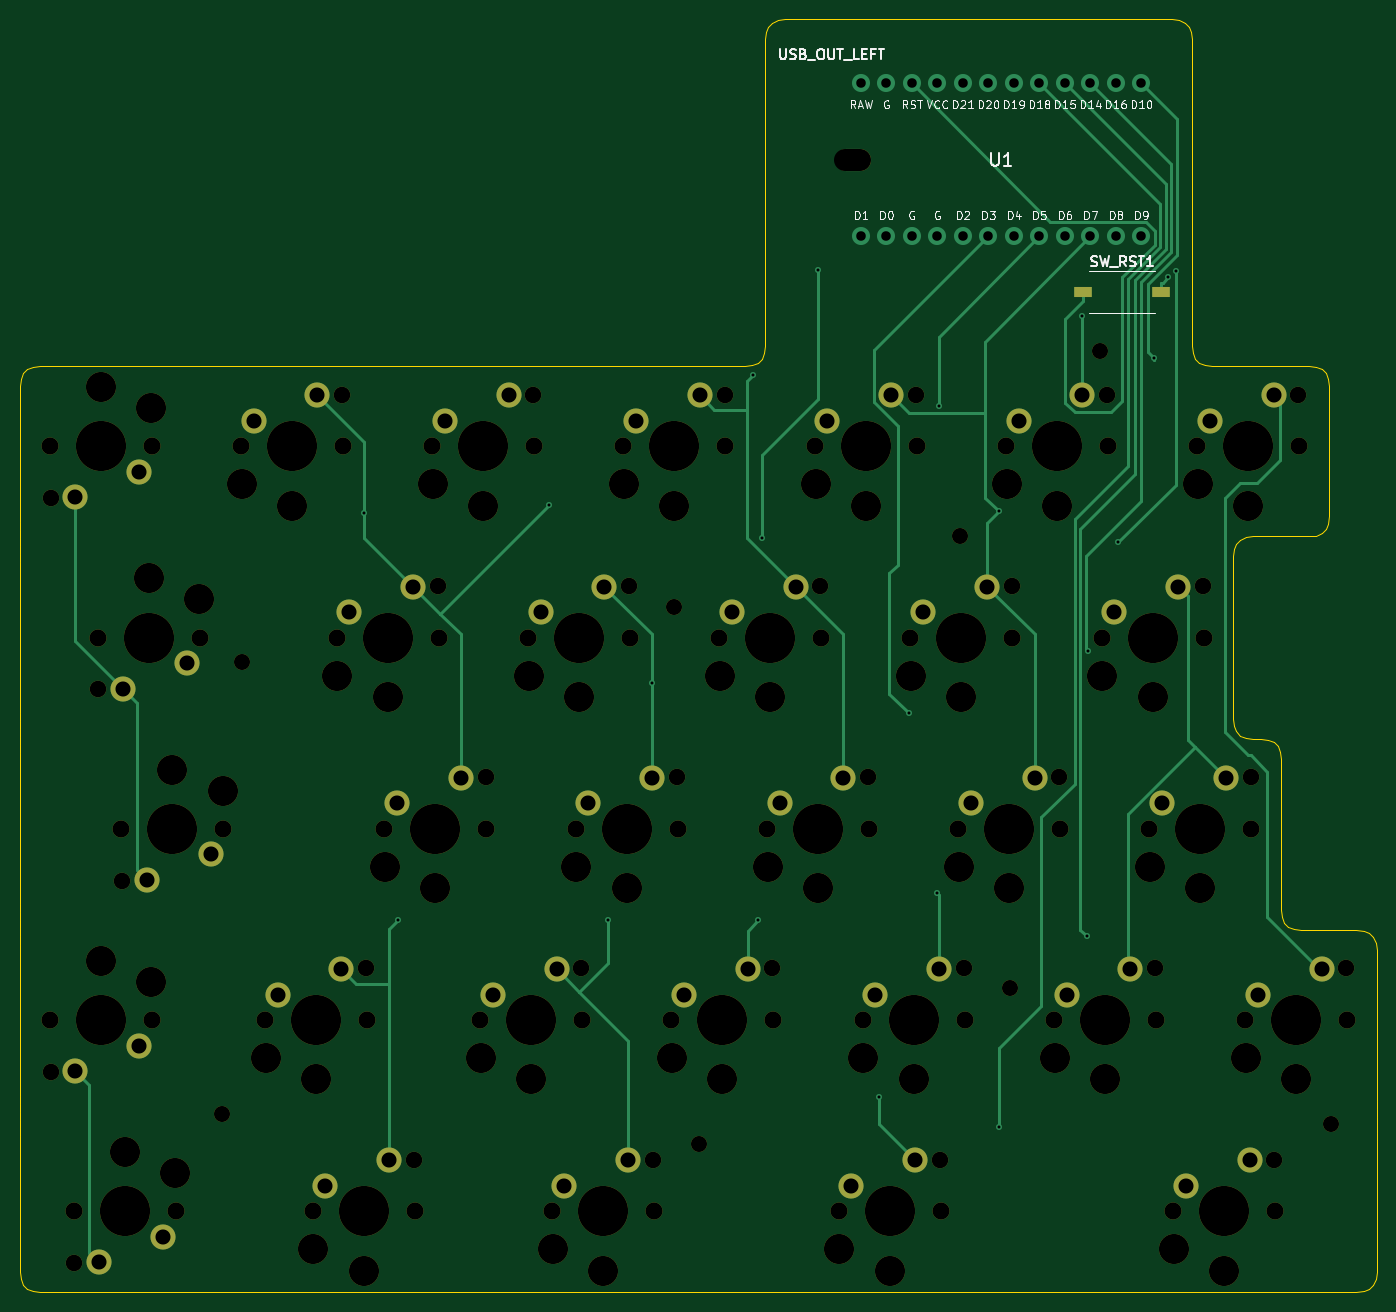
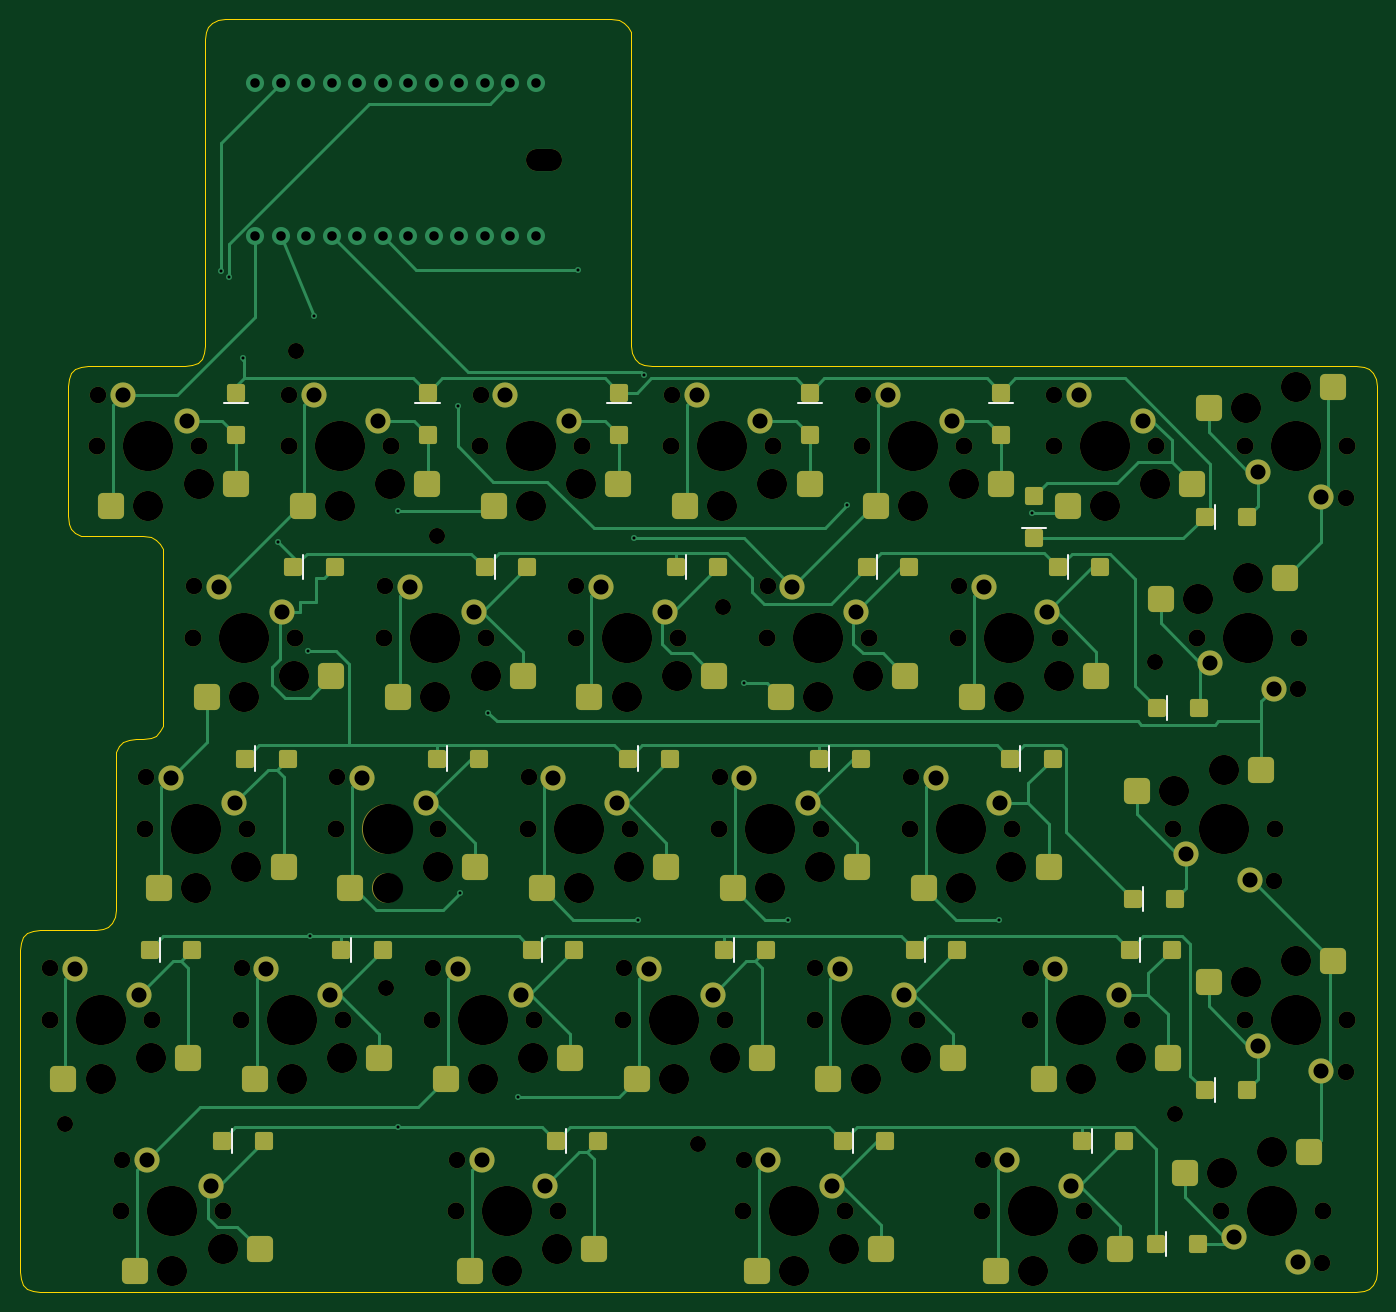
Circuit board: 12 layer files. Board 135.1 x 126.8 mm.
- bottom_copper: kc2_left-x3-v2-B_Cu.gbl (34045 bytes)
- bottom_mask: kc2_left-x3-v2-B_Mask.gbs (14056 bytes)
- paste: kc2_left-x3-v2-B_Paste.gbp (5881 bytes)
- bottom_silk: kc2_left-x3-v2-B_Silkscreen.gbo (16013 bytes)
- outline: kc2_left-x3-v2-Edge_Cuts.gm1 (6241 bytes)
- top_copper: kc2_left-x3-v2-F_Cu.gtl (13430 bytes)
- top_mask: kc2_left-x3-v2-F_Mask.gts (9058 bytes)
- paste: kc2_left-x3-v2-F_Paste.gtp (568 bytes)
- top_silk: kc2_left-x3-v2-F_Silkscreen.gto (94809 bytes)
- drill: kc2_left-x3-v2-NPTH.drl (3953 bytes)
- drill: kc2_left-x3-v2-PTH.drl (2241 bytes)
- drill: kc2_left-x3-v2-drill-report.txt (949 bytes)

=== bottom_copper: kc2_left-x3-v2-B_Cu.gbl (34045 bytes, source omitted) ===
=== bottom_mask: kc2_left-x3-v2-B_Mask.gbs (14056 bytes, source omitted) ===
=== paste: kc2_left-x3-v2-B_Paste.gbp (5881 bytes, source omitted) ===
=== bottom_silk: kc2_left-x3-v2-B_Silkscreen.gbo (16013 bytes, source omitted) ===
=== outline: kc2_left-x3-v2-Edge_Cuts.gm1 ===
%TF.GenerationSoftware,KiCad,Pcbnew,10.0.3*%
%TF.CreationDate,2026-08-25T02:24:56+09:00*%
%TF.ProjectId,kc2_left-x3-v2,6b63325f-6c65-4667-942d-78332d76322e,draft-v2*%
%TF.SameCoordinates,Original*%
%TF.FileFunction,Profile,NP*%
%FSLAX46Y46*%
G04 Gerber Fmt 4.6, Leading zero omitted, Abs format (unit mm)*
G04 Created by KiCad (PCBNEW 10.0.3) date 2026-08-25 02:24:56*
%MOMM*%
%LPD*%
G01*
G04 APERTURE LIST*
%TA.AperFunction,Profile*%
%ADD10C,0.100000*%
%TD*%
G04 APERTURE END LIST*
D10*
X35000000Y-71500000D02*
X35080000Y-70780000D01*
X35000000Y-85050000D02*
X35000000Y-71500000D01*
X35000000Y-85850000D02*
X35000000Y-85050000D01*
X35000000Y-86650000D02*
X35000000Y-85850000D01*
X35000000Y-87450000D02*
X35000000Y-86650000D01*
X35000000Y-88250000D02*
X35000000Y-87450000D01*
X35000000Y-89050000D02*
X35000000Y-88250000D01*
X35000000Y-104100000D02*
X35000000Y-89050000D01*
X35000000Y-104900000D02*
X35000000Y-104100000D01*
X35000000Y-105700000D02*
X35000000Y-104900000D01*
X35000000Y-106500000D02*
X35000000Y-105700000D01*
X35000000Y-107300000D02*
X35000000Y-106500000D01*
X35000000Y-108100000D02*
X35000000Y-107300000D01*
X35000000Y-123150000D02*
X35000000Y-108100000D01*
X35000000Y-123950000D02*
X35000000Y-123150000D01*
X35000000Y-124750000D02*
X35000000Y-123950000D01*
X35000000Y-125550000D02*
X35000000Y-124750000D01*
X35000000Y-126350000D02*
X35000000Y-125550000D01*
X35000000Y-127150000D02*
X35000000Y-126350000D01*
X35000000Y-142200000D02*
X35000000Y-127150000D01*
X35000000Y-143000000D02*
X35000000Y-142200000D01*
X35000000Y-143800000D02*
X35000000Y-143000000D01*
X35000000Y-144600000D02*
X35000000Y-143800000D01*
X35000000Y-145400000D02*
X35000000Y-144600000D01*
X35000000Y-146200000D02*
X35000000Y-145400000D01*
X35000000Y-159750000D02*
X35000000Y-146200000D01*
X35080000Y-70780000D02*
X35320000Y-70220000D01*
X35080000Y-160470000D02*
X35000000Y-159750000D01*
X35320000Y-70220000D02*
X35720000Y-69820000D01*
X35320000Y-161030000D02*
X35080000Y-160470000D01*
X35720000Y-69820000D02*
X36280000Y-69580000D01*
X35720000Y-161430000D02*
X35320000Y-161030000D01*
X36280000Y-69580000D02*
X37000000Y-69500000D01*
X36280000Y-161670000D02*
X35720000Y-161430000D01*
X37000000Y-69500000D02*
X107212500Y-69500000D01*
X37000000Y-161750000D02*
X36280000Y-161670000D01*
X107212500Y-69500000D02*
X107932500Y-69420000D01*
X107932500Y-69420000D02*
X108492500Y-69180000D01*
X108492500Y-69180000D02*
X108892500Y-68780000D01*
X108892500Y-68780000D02*
X109132500Y-68220000D01*
X109132500Y-68220000D02*
X109212500Y-67500000D01*
X109212500Y-37000000D02*
X109292500Y-36279999D01*
X109212500Y-67500000D02*
X109212500Y-37000000D01*
X109292500Y-36279999D02*
X109532500Y-35720000D01*
X109532500Y-35720000D02*
X109932500Y-35320000D01*
X109932500Y-35320000D02*
X110492500Y-35080000D01*
X110492500Y-35080000D02*
X111212500Y-35000000D01*
X111212500Y-35000000D02*
X149712500Y-35000000D01*
X149712500Y-35000000D02*
X150432500Y-35079999D01*
X150432500Y-35079999D02*
X150992500Y-35320000D01*
X150992500Y-35320000D02*
X151392499Y-35720000D01*
X151392499Y-35720000D02*
X151632500Y-36280000D01*
X151632500Y-36280000D02*
X151712500Y-37000000D01*
X151712500Y-37000000D02*
X151712500Y-67500000D01*
X151712500Y-67500000D02*
X151792500Y-68220000D01*
X151792500Y-68220000D02*
X152032500Y-68780000D01*
X152032500Y-68780000D02*
X152432500Y-69180000D01*
X152432500Y-69180000D02*
X152992500Y-69420000D01*
X152992500Y-69420000D02*
X153712500Y-69500000D01*
X153712500Y-69500000D02*
X163350000Y-69500000D01*
X155825000Y-88500000D02*
X155825000Y-104650000D01*
X155825000Y-104650000D02*
X155905000Y-105370000D01*
X155905000Y-87780000D02*
X155825000Y-88500000D01*
X155905000Y-105370000D02*
X156145000Y-105930000D01*
X156145000Y-87220000D02*
X155905000Y-87780000D01*
X156145000Y-105930000D02*
X156545000Y-106330000D01*
X156545000Y-86820000D02*
X156145000Y-87220000D01*
X156545000Y-106330000D02*
X157105000Y-106570000D01*
X157105000Y-86580000D02*
X156545000Y-86820000D01*
X157105000Y-106570000D02*
X157825000Y-106650000D01*
X157825000Y-86500000D02*
X157105000Y-86580000D01*
X157825000Y-106650000D02*
X158587500Y-106650000D01*
X158587500Y-106650000D02*
X159307500Y-106730000D01*
X159307500Y-106730000D02*
X159867500Y-106970000D01*
X159867500Y-106970000D02*
X160267500Y-107370000D01*
X160267500Y-107370000D02*
X160507500Y-107930000D01*
X160507500Y-107930000D02*
X160587500Y-108650000D01*
X160587500Y-108650000D02*
X160587500Y-123700000D01*
X160587500Y-123700000D02*
X160667500Y-124420000D01*
X160667500Y-124420000D02*
X160907500Y-124980000D01*
X160907500Y-124980000D02*
X161307500Y-125380000D01*
X161307500Y-125380000D02*
X161867500Y-125620000D01*
X161867500Y-125620000D02*
X162587500Y-125700000D01*
X162587500Y-125700000D02*
X168112500Y-125700000D01*
X163350000Y-69500000D02*
X164070000Y-69580000D01*
X163350000Y-86500000D02*
X157825000Y-86500000D01*
X164070000Y-69580000D02*
X164630000Y-69820000D01*
X164070000Y-86420000D02*
X163350000Y-86500000D01*
X164630000Y-69820000D02*
X165029999Y-70220000D01*
X164630000Y-86180000D02*
X164070000Y-86420000D01*
X165029999Y-70220000D02*
X165270000Y-70780000D01*
X165030000Y-85780000D02*
X164630000Y-86180000D01*
X165270000Y-70780000D02*
X165350000Y-71500000D01*
X165270000Y-85220000D02*
X165030000Y-85780000D01*
X165350000Y-71500000D02*
X165350000Y-84500000D01*
X165350000Y-84500000D02*
X165270000Y-85220000D01*
X168112500Y-125700000D02*
X168832500Y-125780000D01*
X168112500Y-161750000D02*
X37000000Y-161750000D01*
X168832500Y-125780000D02*
X169392500Y-126020000D01*
X168832500Y-161670000D02*
X168112500Y-161750000D01*
X169392500Y-126020000D02*
X169792500Y-126420000D01*
X169392500Y-161430000D02*
X168832500Y-161670000D01*
X169792500Y-126420000D02*
X170032500Y-126980000D01*
X169792500Y-161030000D02*
X169392500Y-161430000D01*
X170032500Y-126980000D02*
X170112500Y-127700000D01*
X170032500Y-160470000D02*
X169792500Y-161030000D01*
X170112500Y-127700000D02*
X170112500Y-142750000D01*
X170112500Y-142750000D02*
X170112500Y-143550000D01*
X170112500Y-143550000D02*
X170112500Y-144350000D01*
X170112500Y-144350000D02*
X170112500Y-145149999D01*
X170112500Y-145149999D02*
X170112500Y-145950000D01*
X170112500Y-145950000D02*
X170112500Y-146750000D01*
X170112500Y-146750000D02*
X170112500Y-159750000D01*
X170112500Y-159750000D02*
X170032500Y-160470000D01*
M02*

=== top_copper: kc2_left-x3-v2-F_Cu.gtl (13430 bytes, source omitted) ===
=== top_mask: kc2_left-x3-v2-F_Mask.gts (9058 bytes, source omitted) ===
=== paste: kc2_left-x3-v2-F_Paste.gtp ===
%TF.GenerationSoftware,KiCad,Pcbnew,10.0.3*%
%TF.CreationDate,2026-08-25T02:24:56+09:00*%
%TF.ProjectId,kc2_left-x3-v2,6b63325f-6c65-4667-942d-78332d76322e,draft-v2*%
%TF.SameCoordinates,Original*%
%TF.FileFunction,Paste,Top*%
%TF.FilePolarity,Positive*%
%FSLAX46Y46*%
G04 Gerber Fmt 4.6, Leading zero omitted, Abs format (unit mm)*
G04 Created by KiCad (PCBNEW 10.0.3) date 2026-08-25 02:24:56*
%MOMM*%
%LPD*%
G01*
G04 APERTURE LIST*
%ADD10R,1.750000X1.000000*%
G04 APERTURE END LIST*
D10*
%TO.C,SW_RST1*%
X140887500Y-62150000D03*
X148637500Y-62150000D03*
%TD*%
M02*

=== top_silk: kc2_left-x3-v2-F_Silkscreen.gto (94809 bytes, source omitted) ===
=== drill: kc2_left-x3-v2-NPTH.drl ===
M48
; DRILL file KiCad 10.0.3 date 2026-08-25T02:24:57
; FORMAT={-:-/ absolute / metric / decimal}
; #@! TF.CreationDate,2026-08-25T02:24:57+09:00
; #@! TF.GenerationSoftware,Kicad,Pcbnew,10.0.3
; #@! TF.FileFunction,NonPlated,1,2,NPTH
FMAT,2
METRIC
; #@! TA.AperFunction,NonPlated,NPTH,ComponentDrill
T1C1.600
; #@! TA.AperFunction,NonPlated,NPTH,ComponentDrill
T2C1.650
; #@! TA.AperFunction,NonPlated,NPTH,ComponentDrill
T3C1.700
; #@! TA.AperFunction,NonPlated,NPTH,ComponentDrill
T4C2.200
; #@! TA.AperFunction,NonPlated,NPTH,ComponentDrill
T5C3.000
; #@! TA.AperFunction,NonPlated,NPTH,ComponentDrill
T6C5.000
%
G90
G05
T1
X55.112Y-144.0
X57.112Y-99.0
X100.112Y-93.5
X102.612Y-147.0
X128.612Y-86.5
X133.612Y-131.5
X142.612Y-68.0
X165.612Y-145.0
T2
X38.025Y-82.675
X38.025Y-139.825
X40.406Y-158.875
X42.788Y-101.725
X45.169Y-120.775
X67.075Y-72.375
X69.456Y-129.525
X74.219Y-148.575
X76.6Y-91.425
X81.362Y-110.475
X86.125Y-72.375
X90.888Y-129.525
X95.65Y-91.425
X98.031Y-148.575
X100.412Y-110.475
X105.175Y-72.375
X109.938Y-129.525
X114.7Y-91.425
X119.462Y-110.475
X124.225Y-72.375
X126.606Y-148.575
X128.987Y-129.525
X133.75Y-91.425
X138.512Y-110.475
X143.275Y-72.375
X148.037Y-129.525
X152.8Y-91.425
X157.562Y-110.475
X159.944Y-148.575
X162.325Y-72.375
X167.088Y-129.525
T3
X37.945Y-77.525
X37.945Y-134.675
X40.326Y-153.725
X42.707Y-96.575
X45.089Y-115.625
X48.105Y-77.525
X48.105Y-134.675
X50.486Y-153.725
X52.867Y-96.575
X55.249Y-115.625
X56.995Y-77.525
X59.376Y-134.675
X64.139Y-153.725
X66.52Y-96.575
X67.155Y-77.525
X69.536Y-134.675
X71.282Y-115.625
X74.299Y-153.725
X76.045Y-77.525
X76.68Y-96.575
X80.807Y-134.675
X81.442Y-115.625
X85.57Y-96.575
X86.205Y-77.525
X87.951Y-153.725
X90.332Y-115.625
X90.968Y-134.675
X95.095Y-77.525
X95.73Y-96.575
X98.111Y-153.725
X99.858Y-134.675
X100.492Y-115.625
X104.62Y-96.575
X105.255Y-77.525
X109.382Y-115.625
X110.017Y-134.675
X114.145Y-77.525
X114.78Y-96.575
X116.526Y-153.725
X118.907Y-134.675
X119.542Y-115.625
X123.67Y-96.575
X124.305Y-77.525
X126.686Y-153.725
X128.433Y-115.625
X129.067Y-134.675
X133.195Y-77.525
X133.83Y-96.575
X137.957Y-134.675
X138.593Y-115.625
X142.72Y-96.575
X143.355Y-77.525
X147.482Y-115.625
X148.118Y-134.675
X149.864Y-153.725
X152.245Y-77.525
X152.88Y-96.575
X157.007Y-134.675
X157.642Y-115.625
X160.024Y-153.725
X162.405Y-77.525
X167.167Y-134.675
T5
X43.025Y-71.625
X43.025Y-128.775
X45.406Y-147.825
X47.787Y-90.675
X48.025Y-73.725
X48.025Y-130.875
X50.169Y-109.725
X50.406Y-149.925
X52.787Y-92.775
X55.169Y-111.825
X57.075Y-81.325
X59.456Y-138.475
X62.075Y-83.425
X64.219Y-157.525
X64.456Y-140.575
X66.6Y-100.375
X69.219Y-159.625
X71.362Y-119.425
X71.6Y-102.475
X76.125Y-81.325
X76.362Y-121.525
X80.888Y-138.475
X81.125Y-83.425
X85.65Y-100.375
X85.888Y-140.575
X88.031Y-157.525
X90.412Y-119.425
X90.65Y-102.475
X93.031Y-159.625
X95.175Y-81.325
X95.412Y-121.525
X99.938Y-138.475
X100.175Y-83.425
X104.7Y-100.375
X104.938Y-140.575
X109.462Y-119.425
X109.7Y-102.475
X114.225Y-81.325
X114.462Y-121.525
X116.606Y-157.525
X118.987Y-138.475
X119.225Y-83.425
X121.606Y-159.625
X123.75Y-100.375
X123.987Y-140.575
X128.512Y-119.425
X128.75Y-102.475
X133.275Y-81.325
X133.512Y-121.525
X138.037Y-138.475
X138.275Y-83.425
X142.8Y-100.375
X143.037Y-140.575
X147.562Y-119.425
X147.8Y-102.475
X149.944Y-157.525
X152.325Y-81.325
X152.562Y-121.525
X154.944Y-159.625
X157.088Y-138.475
X157.325Y-83.425
X162.088Y-140.575
T6
X43.025Y-77.525
X43.025Y-134.675
X45.406Y-153.725
X47.787Y-96.575
X50.169Y-115.625
X62.075Y-77.525
X64.456Y-134.675
X69.219Y-153.725
X71.6Y-96.575
X76.362Y-115.625
X81.125Y-77.525
X85.888Y-134.675
X90.65Y-96.575
X93.031Y-153.725
X95.412Y-115.625
X100.175Y-77.525
X104.938Y-134.675
X109.7Y-96.575
X114.462Y-115.625
X119.225Y-77.525
X121.606Y-153.725
X123.987Y-134.675
X128.75Y-96.575
X133.512Y-115.625
X138.275Y-77.525
X143.037Y-134.675
X147.8Y-96.575
X152.562Y-115.625
X154.944Y-153.725
X157.325Y-77.525
X162.088Y-134.675
T4
X117.212Y-49.0G85X118.612Y-49.0
G05
M30

=== drill: kc2_left-x3-v2-PTH.drl ===
M48
; DRILL file KiCad 10.0.3 date 2026-08-25T02:24:57
; FORMAT={-:-/ absolute / metric / decimal}
; #@! TF.CreationDate,2026-08-25T02:24:57+09:00
; #@! TF.GenerationSoftware,Kicad,Pcbnew,10.0.3
; #@! TF.FileFunction,Plated,1,2,PTH
FMAT,2
METRIC
; #@! TA.AperFunction,Plated,PTH,ViaDrill
T1C0.300
; #@! TA.AperFunction,Plated,PTH,ComponentDrill
T2C0.950
; #@! TA.AperFunction,Plated,PTH,ComponentDrill
T3C1.500
%
G90
G05
T1
X69.279Y-84.138
X72.642Y-124.687
X87.698Y-83.392
X93.582Y-124.722
X97.953Y-101.144
X107.988Y-70.431
X108.539Y-124.697
X108.934Y-86.678
X114.522Y-59.925
X120.505Y-142.363
X123.496Y-104.088
X126.334Y-122.032
X126.488Y-73.494
X132.47Y-84.013
X132.47Y-145.342
X140.815Y-64.5
X141.255Y-126.332
X141.407Y-97.908
X144.382Y-87.098
X147.945Y-68.758
X149.32Y-60.699
X150.124Y-60.054
T2
X118.742Y-41.38
X118.742Y-56.62
X121.282Y-41.38
X121.282Y-56.62
X123.822Y-41.38
X123.822Y-56.62
X126.362Y-41.38
X126.362Y-56.62
X128.903Y-41.38
X128.903Y-56.62
X131.442Y-41.38
X131.442Y-56.62
X133.982Y-41.38
X133.982Y-56.62
X136.523Y-41.38
X136.523Y-56.62
X139.062Y-41.38
X139.062Y-56.62
X141.602Y-41.38
X141.602Y-56.62
X144.142Y-41.38
X144.142Y-56.62
X146.683Y-41.38
X146.683Y-56.62
T3
X40.485Y-82.605
X40.485Y-139.755
X42.866Y-158.805
X45.247Y-101.655
X46.835Y-80.065
X46.835Y-137.215
X47.629Y-120.705
X49.216Y-156.265
X51.597Y-99.115
X53.979Y-118.165
X58.265Y-74.985
X60.646Y-132.135
X64.615Y-72.445
X65.409Y-151.185
X66.996Y-129.595
X67.79Y-94.035
X71.759Y-148.645
X72.552Y-113.085
X74.14Y-91.495
X77.315Y-74.985
X78.903Y-110.545
X82.078Y-132.135
X83.665Y-72.445
X86.84Y-94.035
X88.427Y-129.595
X89.221Y-151.185
X91.602Y-113.085
X93.19Y-91.495
X95.571Y-148.645
X96.365Y-74.985
X97.953Y-110.545
X101.127Y-132.135
X102.715Y-72.445
X105.89Y-94.035
X107.477Y-129.595
X110.652Y-113.085
X112.24Y-91.495
X115.415Y-74.985
X117.002Y-110.545
X117.796Y-151.185
X120.177Y-132.135
X121.765Y-72.445
X124.146Y-148.645
X124.94Y-94.035
X126.527Y-129.595
X129.702Y-113.085
X131.29Y-91.495
X134.465Y-74.985
X136.052Y-110.545
X139.227Y-132.135
X140.815Y-72.445
X143.99Y-94.035
X145.577Y-129.595
X148.752Y-113.085
X150.34Y-91.495
X151.134Y-151.185
X153.515Y-74.985
X155.102Y-110.545
X157.484Y-148.645
X158.278Y-132.135
X159.865Y-72.445
X164.627Y-129.595
M30

=== drill: kc2_left-x3-v2-drill-report.txt (949 bytes, source withheld) ===
